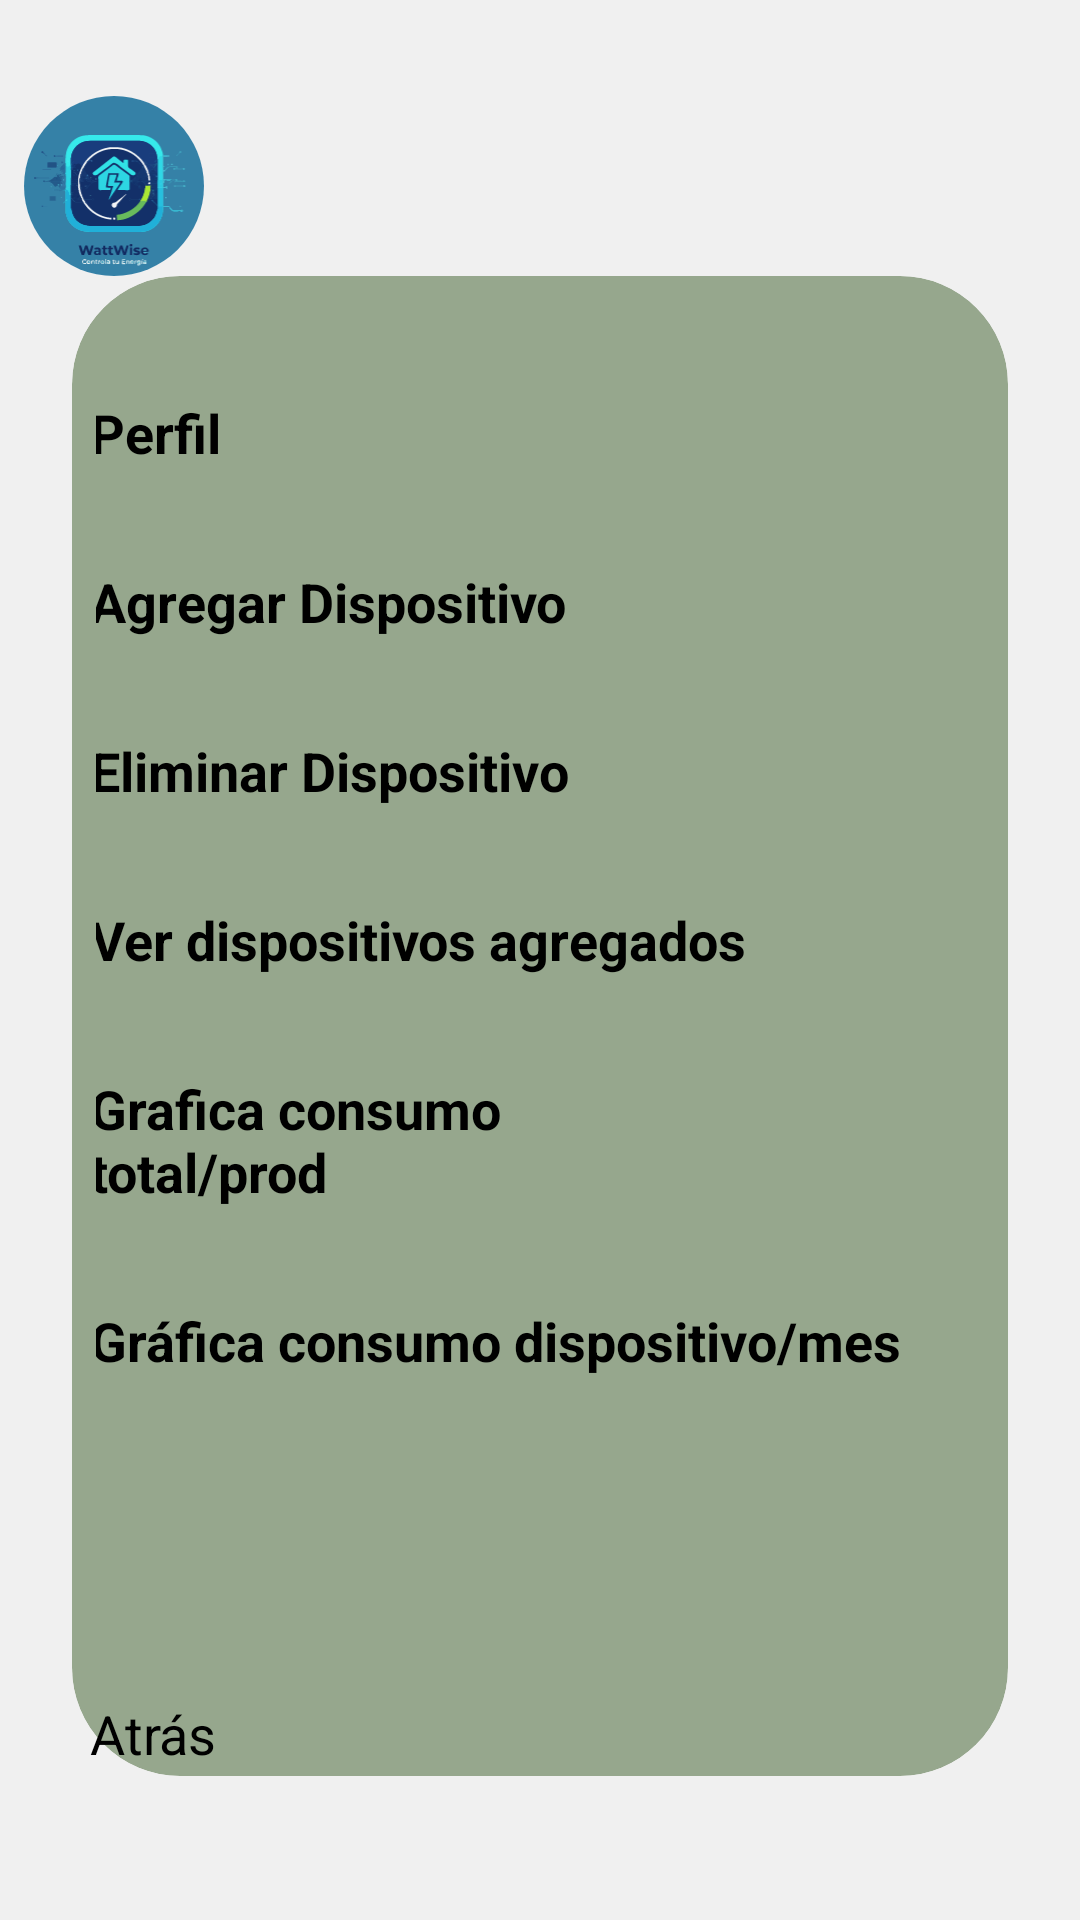

Here is an Android app screen rendered from its layout file. Give the layout XML and the strings, colors and styles it references.
<!-- AndroidManifest.xml: application theme Theme.WattWise -->
<!-- res/layout/activity_menu.xml -->
<?xml version="1.0" encoding="utf-8"?>
<androidx.constraintlayout.widget.ConstraintLayout xmlns:android="http://schemas.android.com/apk/res/android"
    android:layout_width="match_parent"
    android:layout_height="match_parent"
    android:background="@color/background_app"
    xmlns:app="http://schemas.android.com/apk/res-auto">

    <androidx.cardview.widget.CardView
        android:id="@+id/cardView_logo"
        android:layout_width="60dp"
        android:layout_height="60dp"
        android:layout_marginStart="8dp"
        android:layout_marginTop="32dp"
        app:cardCornerRadius="30dp"
        app:cardBackgroundColor="@android:color/white"
        app:layout_constraintStart_toStartOf="parent"
        app:layout_constraintTop_toTopOf="parent">

        <ImageView
            android:layout_width="match_parent"
            android:layout_height="match_parent"
            android:src="@drawable/ic_login"
            android:scaleType="centerCrop"
            android:contentDescription="@string/app_name" >

        </ImageView>

    </androidx.cardview.widget.CardView>



    <androidx.cardview.widget.CardView
        android:id="@+id/cardView_menu_buttons"
        android:layout_width="0dp"
        android:layout_height="500dp"
        android:layout_marginHorizontal="24dp"
        app:cardCornerRadius="36dp"
        app:cardBackgroundColor="@color/background_btn_login"
        app:layout_constraintTop_toBottomOf="@id/cardView_logo"
        app:layout_constraintStart_toStartOf="parent"
        app:layout_constraintEnd_toEndOf="parent"
        >

        <LinearLayout
        android:layout_width="match_parent"
        android:layout_height="wrap_content"
        android:orientation="vertical"
            android:gravity="center"
        android:padding="8dp">



        <Button
            android:id="@+id/btn_account"
            android:layout_width="300dp"
            android:layout_height="wrap_content"
            android:text="@string/btn_perfil"
            android:textColor="@color/black"
            android:textStyle="bold"
            android:backgroundTint="@color/button_secondary_text"
            android:paddingVertical="12dp"
            android:layout_marginTop="20dp"
            android:textSize="18sp"
            app:strokeColor="@color/white"
            app:strokeWidth="2dp"
            app:cornerRadius="8dp"
            android:layout_marginBottom="8dp" />

        <Button
            android:id="@+id/btn_add_device"
            android:layout_width="300dp"
            android:layout_height="wrap_content"
            android:text="@string/add_device"
            android:textColor="@color/black"
            android:textStyle="bold"
            android:paddingVertical="12dp"
            android:backgroundTint="@color/button_secondary_text"
            android:textSize="18sp"
            app:strokeColor="@color/white"
            app:strokeWidth="2dp"
            app:cornerRadius="8dp"
            android:layout_marginBottom="8dp" />


        <Button
            android:id="@+id/btn_delete_device"
            android:layout_width="300dp"
            android:layout_height="wrap_content"
            android:text="@string/delete_device"
            android:textColor="@color/black"
            android:textStyle="bold"
            android:backgroundTint="@color/button_secondary_text"
            android:elevation="0dp"
            android:paddingVertical="12dp"
            android:textSize="18sp"
            app:strokeColor="@android:color/white"
            app:strokeWidth="2dp"
            app:cornerRadius="8dp"
            android:layout_marginBottom="8dp" />

        <Button
            android:id="@+id/btn_show_devices_added"
            android:layout_width="300dp"
            android:layout_height="wrap_content"
            android:text="@string/see_devices_added"
            android:textColor="@color/black"
            android:textStyle="bold"
            android:backgroundTint="@color/button_secondary_text"
            android:paddingVertical="12dp"
            android:textSize="18sp"
            app:strokeColor="@android:color/white"
            app:strokeWidth="2dp"
            app:cornerRadius="8dp"
            android:layout_marginBottom="8dp" />

        <Button
            android:id="@+id/btn_graphic_total"
            android:layout_width="300dp"
            android:layout_height="wrap_content"
            android:text="@string/graphic_1"
            android:textColor="@color/black"
            android:textStyle="bold"
            android:backgroundTint="@color/button_secondary_text"
            android:paddingVertical="12dp"
            android:textSize="18sp"
            app:strokeColor="@android:color/white"
            app:strokeWidth="2dp"
            app:cornerRadius="8dp"
            android:layout_marginBottom="8dp" />

        <Button
            android:id="@+id/btn_grpahic_device_month"
            android:layout_width="300dp"
            android:layout_height="wrap_content"
            android:text="@string/graphic_2"
            android:textColor="@color/black"
            android:textStyle="bold"
            android:backgroundTint="@color/button_secondary_text"
            android:elevation="0dp"
            android:paddingVertical="12dp"
            android:textSize="18sp"
            app:strokeColor="@android:color/white"
            app:strokeWidth="2dp"
            app:cornerRadius="8dp" />

    </LinearLayout>

</androidx.cardview.widget.CardView>

    <Button
        android:id="@+id/btn_back"
        android:layout_width="match_parent"
        android:layout_height="wrap_content"
        android:text="@string/back"
        android:textColor="@color/black"
        android:backgroundTint="@color/background_btn_login"
        android:layout_marginBottom="50dp"
        android:layout_marginHorizontal="30dp"
        android:textSize="18sp"
        app:cornerRadius="8dp"
        app:layout_constraintBottom_toBottomOf="parent"
        app:layout_constraintEnd_toEndOf="parent"
        app:layout_constraintStart_toStartOf="parent" >

    </Button>

</androidx.constraintlayout.widget.ConstraintLayout>
<!-- resources referenced by this layout -->
<resources>
  <color name="background_app">#F0F0F0</color>
  <color name="background_btn_login">#96A78D</color>
  <color name="black">#FF000000</color>
  <color name="button_secondary_text">#666666</color>
  <color name="white">#FFFFFFFF</color>
  <!-- drawable ic_login: vector/xml drawable (drawable, 180854 chars, omitted) -->
  <string name="add_device">Agregar Dispositivo</string>
  <string name="app_name">WatchWise</string>
  <string name="back">Atrás</string>
  <string name="btn_perfil">Perfil</string>
  <string name="delete_device">Eliminar Dispositivo</string>
  <string name="graphic_1">Grafica consumo\ntotal/prod</string>
  <string name="graphic_2">Gráfica consumo dispositivo/mes</string>
  <string name="see_devices_added">Ver dispositivos agregados</string>
</resources>
